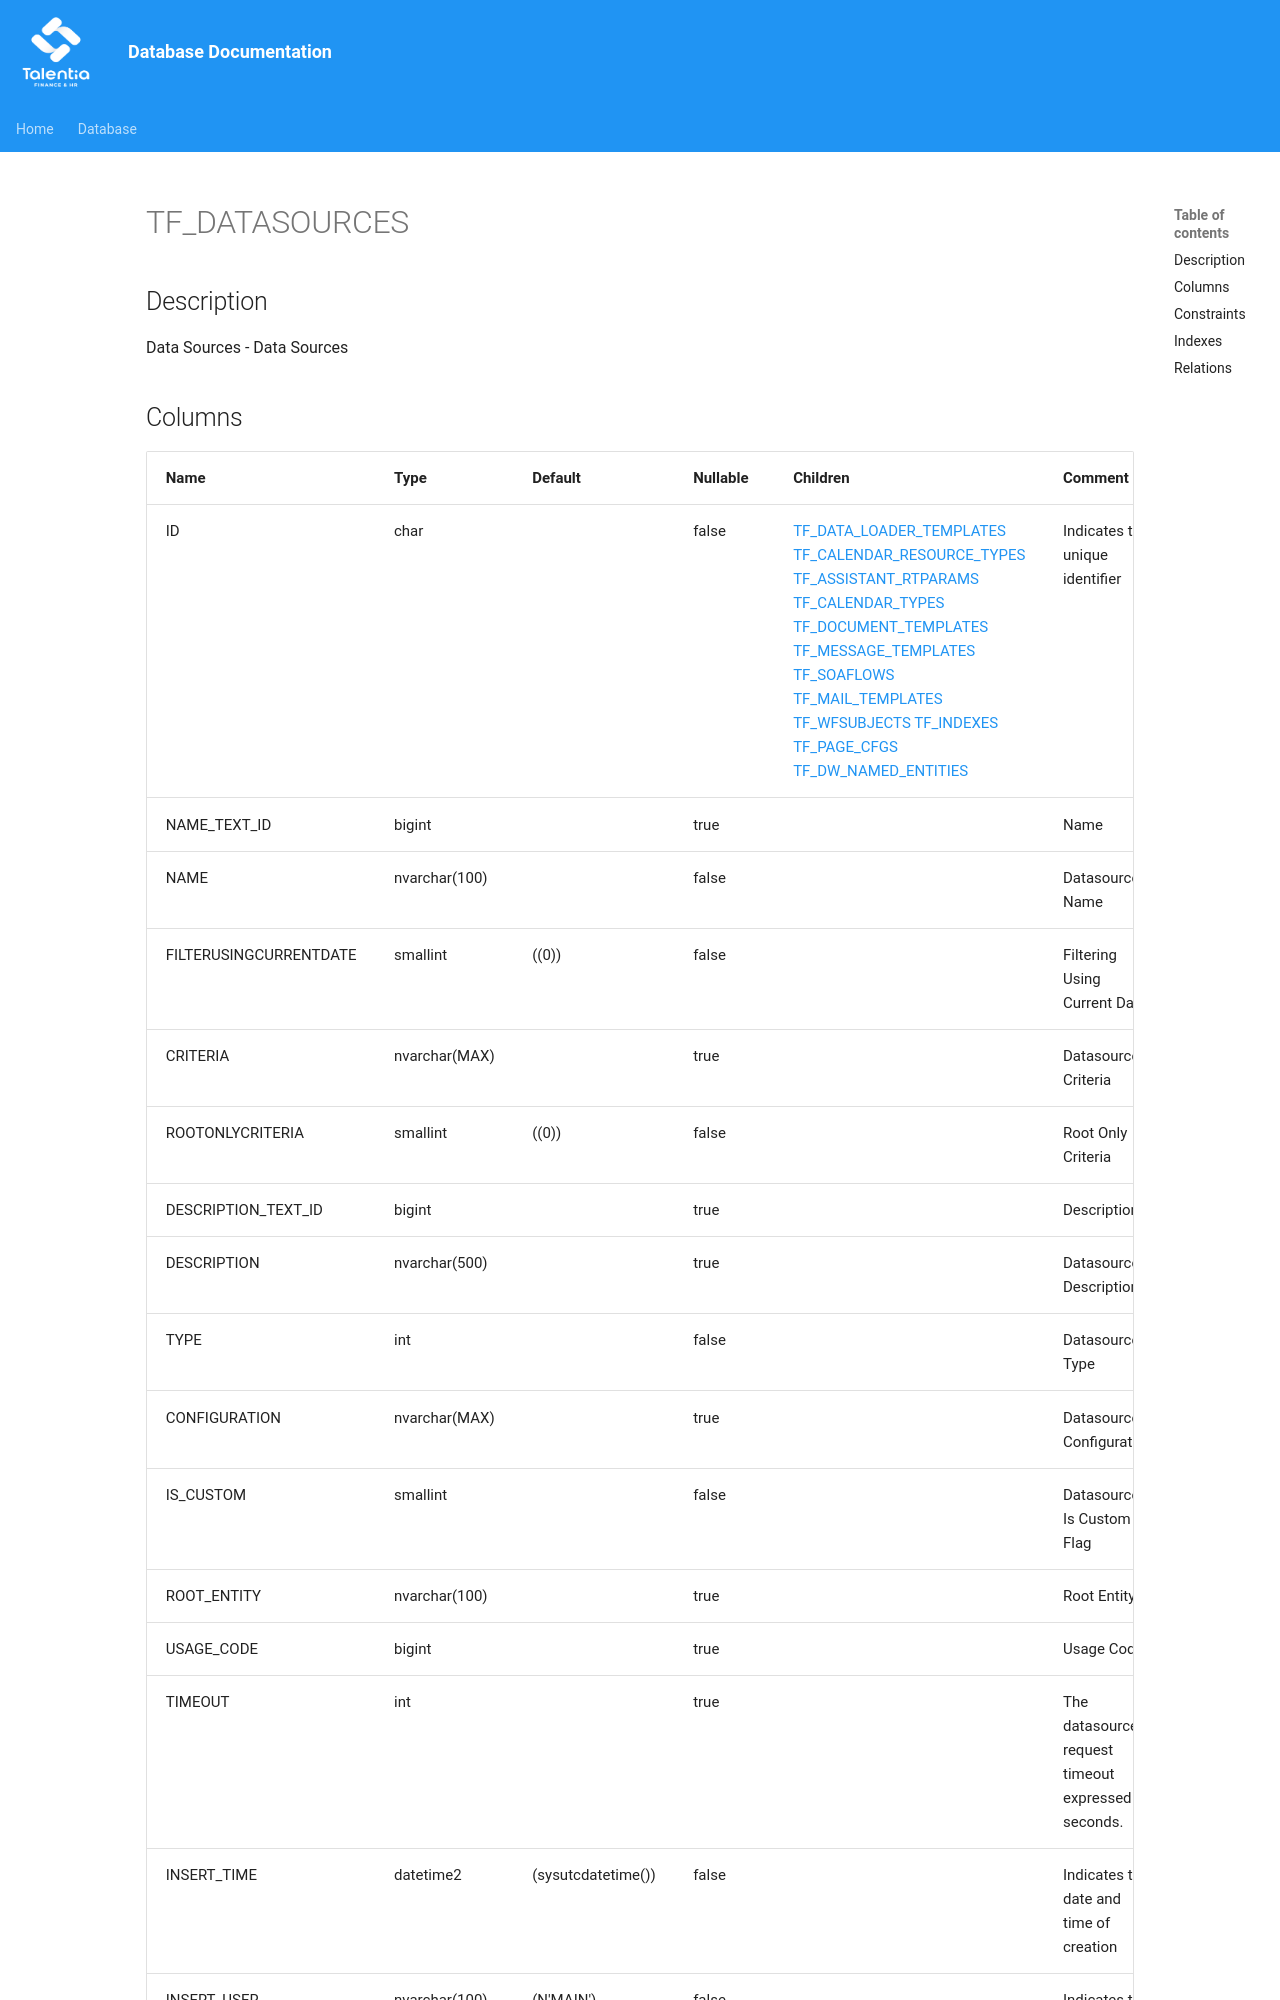

repository: giovanniporcelli/documentazione-db · page: schema/TF_DATASOURCES/index.html · generator: mkdocs

# TF_DATASOURCES

## Description

Data Sources - Data Sources  


## Columns

| Name | Type | Default | Nullable | Children | Comment |
| ---- | ---- | ------- | -------- | -------- | ------- |
| ID | char |  | false | [TF_DATA_LOADER_TEMPLATES](TF_DATA_LOADER_TEMPLATES.md) [TF_CALENDAR_RESOURCE_TYPES](TF_CALENDAR_RESOURCE_TYPES.md) [TF_ASSISTANT_RTPARAMS](TF_ASSISTANT_RTPARAMS.md) [TF_CALENDAR_TYPES](TF_CALENDAR_TYPES.md) [TF_DOCUMENT_TEMPLATES](TF_DOCUMENT_TEMPLATES.md) [TF_MESSAGE_TEMPLATES](TF_MESSAGE_TEMPLATES.md) [TF_SOAFLOWS](TF_SOAFLOWS.md) [TF_MAIL_TEMPLATES](TF_MAIL_TEMPLATES.md) [TF_WFSUBJECTS](TF_WFSUBJECTS.md) [TF_INDEXES](TF_INDEXES.md) [TF_PAGE_CFGS](TF_PAGE_CFGS.md) [TF_DW_NAMED_ENTITIES](TF_DW_NAMED_ENTITIES.md) | Indicates the unique identifier |
| NAME_TEXT_ID | bigint |  | true |  | Name |
| NAME | nvarchar(100) |  | false |  | Datasources Name |
| FILTERUSINGCURRENTDATE | smallint | ((0)) | false |  | Filtering Using Current Date  |
| CRITERIA | nvarchar(MAX) |  | true |  | Datasources Criteria |
| ROOTONLYCRITERIA | smallint | ((0)) | false |  | Root Only Criteria |
| DESCRIPTION_TEXT_ID | bigint |  | true |  | Description |
| DESCRIPTION | nvarchar(500) |  | true |  | Datasources Description |
| TYPE | int |  | false |  | Datasources Type |
| CONFIGURATION | nvarchar(MAX) |  | true |  | Datasources Configuration |
| IS_CUSTOM | smallint |  | false |  | Datasources Is Custom Flag |
| ROOT_ENTITY | nvarchar(100) |  | true |  | Root Entity |
| USAGE_CODE | bigint |  | true |  | Usage Code |
| TIMEOUT | int |  | true |  | The datasource reque
